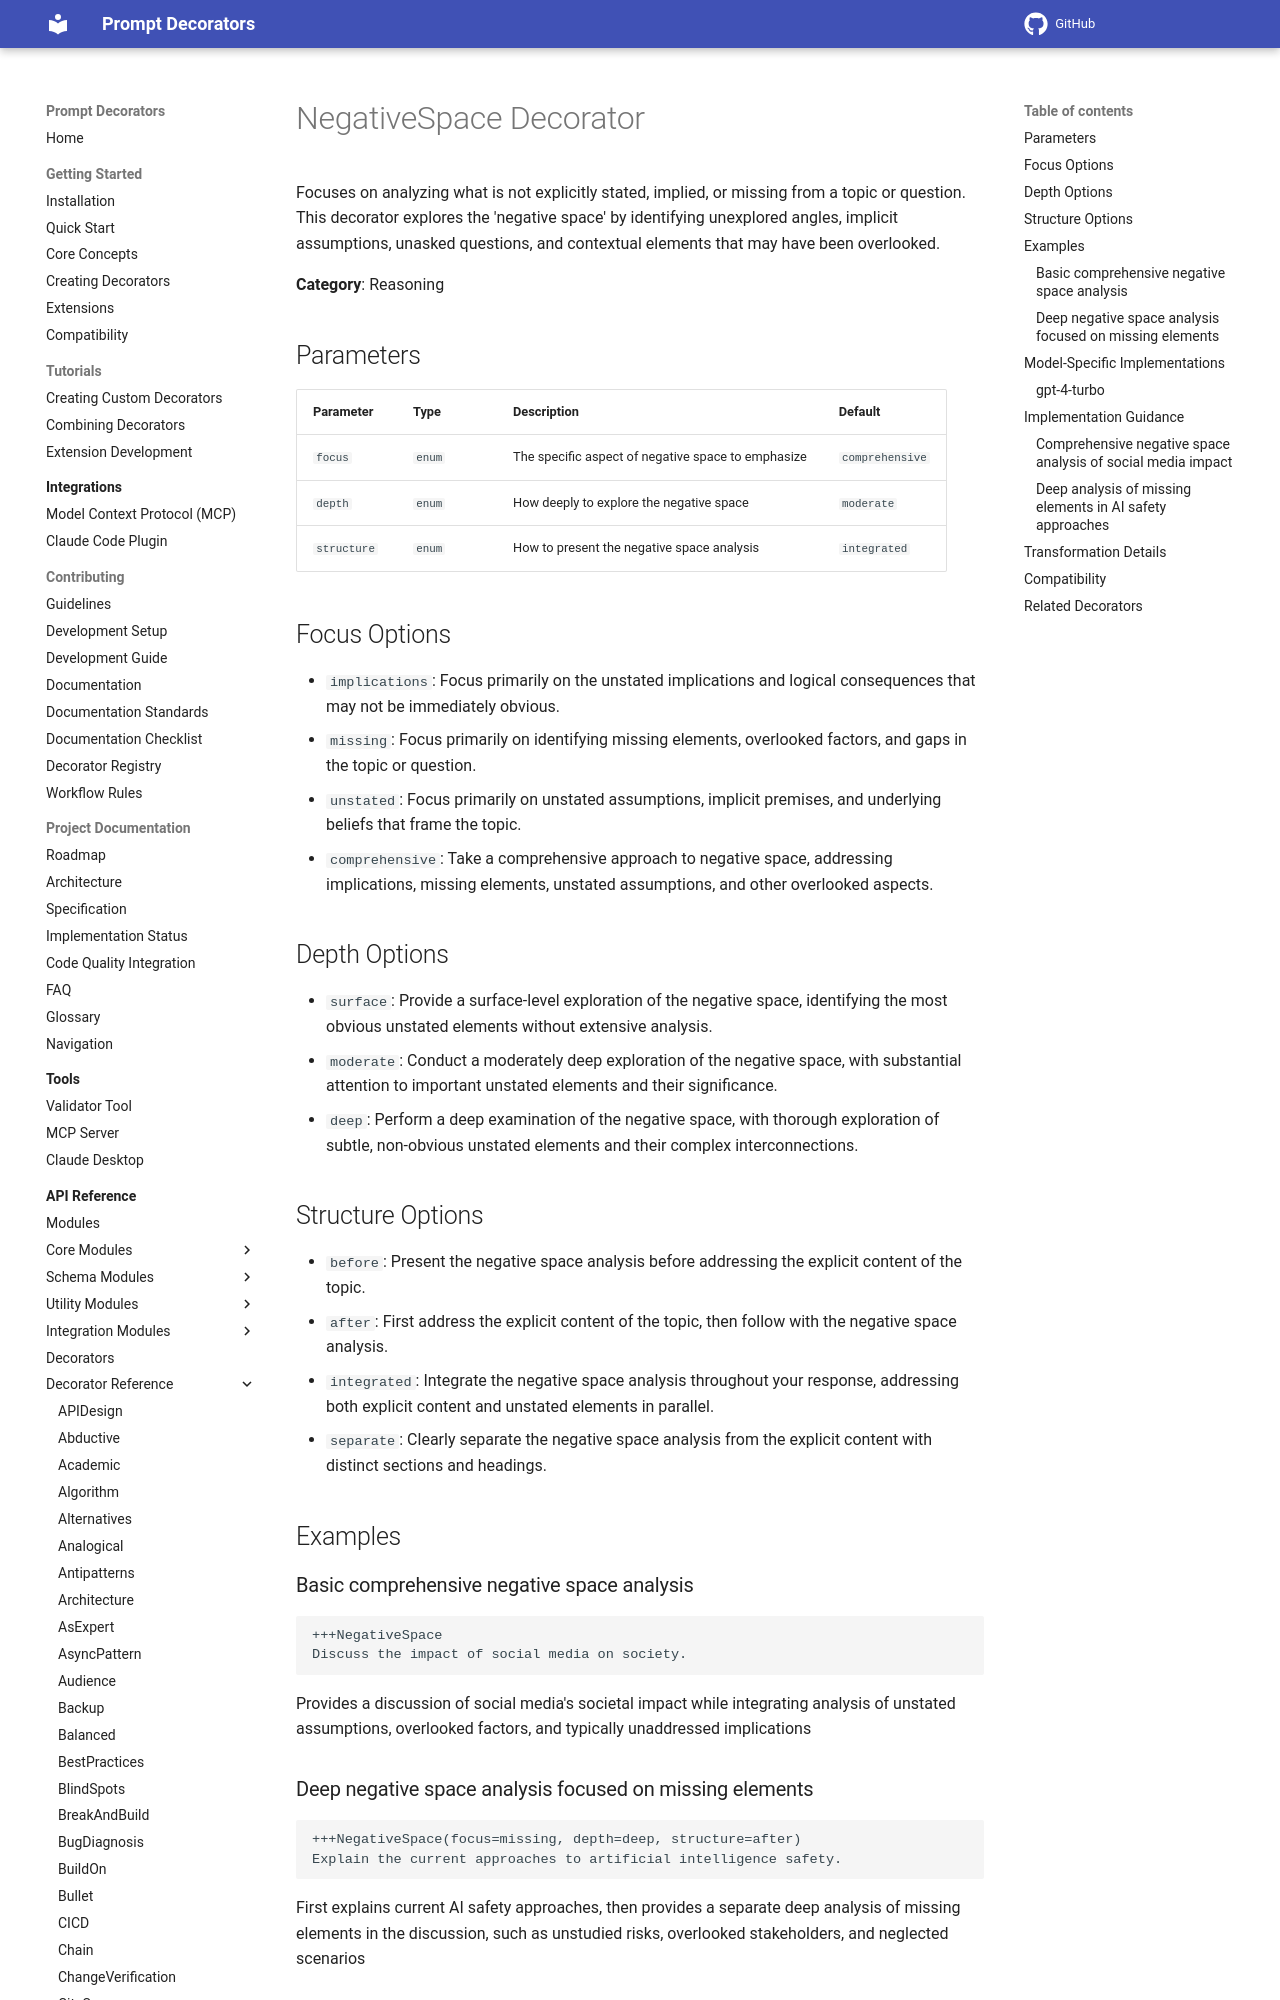

repository: synaptiai/prompt-decorators · page: api/decorators/NegativeSpace/index.html · generator: mkdocs

# NegativeSpace Decorator

Focuses on analyzing what is not explicitly stated, implied, or missing from a topic or question. This decorator explores the 'negative space' by identifying unexplored angles, implicit assumptions, unasked questions, and contextual elements that may have been overlooked.

**Category**: Reasoning

## Parameters

| Parameter | Type | Description | Default |
|-----------|------|-------------|--------|
| `focus` | `enum` | The specific aspect of negative space to emphasize | `comprehensive` |
| `depth` | `enum` | How deeply to explore the negative space | `moderate` |
| `structure` | `enum` | How to present the negative space analysis | `integrated` |

## Focus Options

- `implications`: Focus primarily on the unstated implications and logical consequences that may not be immediately obvious.
- `missing`: Focus primarily on identifying missing elements, overlooked factors, and gaps in the topic or question.
- `unstated`: Focus primarily on unstated assumptions, implicit premises, and underlying beliefs that frame the topic.
- `comprehensive`: Take a comprehensive approach to negative space, addressing implications, missing elements, unstated assumptions, and other overlooked aspects.

## Depth Options

- `surface`: Provide a surface-level exploration of the negative space, identifying the most obvious unstated elements without extensive analysis.
- `moderate`: Conduct a moderately deep exploration of the negative space, with substantial attention to important unstated elements and their significance.
- `deep`: Perform a deep examination of the negative space, with thorough exploration of subtle, non-obvious unstated elements and their complex interconnections.

## Structure Options

- `before`: Present the negative space analysis before addressing the explicit content of the topic.
- `after`: First address the explicit content of the topic, then follow with the negative space analysis.
- `integrated`: Integrate the negative space analysis throughout your response, addressing both explicit content and unstated elements in parallel.
- `separate`: Clearly separate the negative space analysis from the explicit content with distinct sections and headings.

## Examples

### Basic comprehensive negative space analysis

```
+++NegativeSpace
Discuss the impact of social media on society.
```

Provides a discussion of social media's societal impact while integrating analysis of unstated assumptions, overlooked factors, and typically unaddressed implications

### Deep negative space analysis focused on missing elements

```
+++NegativeSpace(focus=missing, depth=deep, structure=after)
Explain the current approaches to artificial intelligence safety.
```

First explains current AI safety approaches, then provides a separate deep analysis of missing elements in the discussion, such as unstudied risks, overlooked stakeholders, and neglected scenarios

## Model-Specific Implementations
